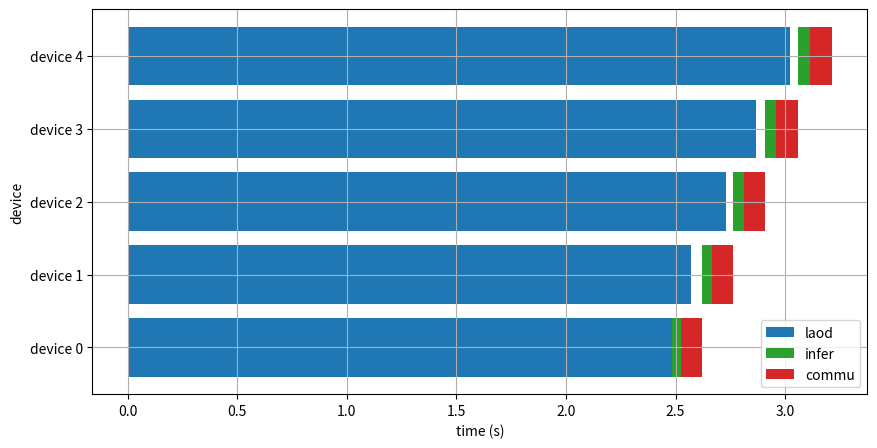

Recreate this plot in Python.
import numpy as np
import random
import matplotlib.pyplot as plt

# 定义加载时间和推理时间的函数
def load_time(M):
    return 5.57 * M ** 0.44

def inference_time(M):
    return 0.15 * M ** 0.73

# 定义总模型大小和设备数量
M_total = 1  # 设备3上的完整模型大小
n = 5 # n个设备

# 定义通信时间和阈值
comm_time = 0.1  # 假设通信时间为常数
threshold = 0.1  # 时间差异阈值

# 模拟退火优化算法
def simulated_annealing(M_total, n, iterations=5000, initial_temp=100, cooling_rate=0.99):
    # 随机初始化子模型分配，确保顺序性
    Mi = np.sort(np.random.dirichlet(np.ones(n), size=1)[0] * M_total)

    # 定义初始温度和最佳方案
    current_temp = initial_temp
    best_Mi = Mi
    best_time, stages = calc_total_time(best_Mi)

    # 退火过程
    for iteration in range(iterations):
        # 随机生成新的分配方案，确保顺序性
        new_Mi = np.sort(np.random.dirichlet(np.ones(n), size=1)[0] * M_total)

        # 计算新的总时间
        new_time, new_stages = calc_total_time(new_Mi)

        # 判断是否接受新方案
        if new_time < best_time or random.uniform(0, 1) < np.exp((best_time - new_time) / current_temp):
            best_Mi = new_Mi
            best_time = new_time
            stages = new_stages

        # 降低温度
        current_temp *= cooling_rate

    return best_Mi, best_time, stages


# 计算给定模型分配的总时间，并记录各阶段时间
def calc_total_time(Mi):
    total_times = []
    stages = []  # 用于记录每个设备的时间段信息

    # 第一个设备的加载、推理和通信都从0时刻开始
    load_start = 0
    load_end = load_time(Mi[0])
    infer_start = load_end
    infer_end = infer_start + inference_time(Mi[0])
    comm_start = infer_end
    comm_end = comm_start + comm_time

    total_times.append(comm_end)

    # 记录阶段时间
    stages.append({
        'load_start': load_start, 'load_end': load_end,
        'infer_start': infer_start, 'infer_end': infer_end,
        'comm_start': comm_start, 'comm_end': comm_end
    })

    # 依次计算其他设备的时间
    for i in range(1, n):
        # 当前设备的加载从time 0开始
        load_start = 0
        load_end = load_time(Mi[i])

        # 当前设备的推理必须在前一个设备通信结束后开始
        infer_start = max(stages[i - 1]['comm_end'], load_end)
        infer_end = infer_start + inference_time(Mi[i])
        comm_start = infer_end
        comm_end = comm_start + comm_time

        total_times.append(comm_end)

        # 记录阶段时间
        stages.append({
            'load_start': load_start, 'load_end': load_end,
            'infer_start': infer_start, 'infer_end': infer_end,
            'comm_start': comm_start, 'comm_end': comm_end
        })

    # 返回所有设备中最大的时间，表示流水线的无感恢复总时间
    return max(total_times), stages


# 打印每个设备的阶段时间信息
def print_stage_info(stages):
    print(f"{'设备':<5}{'加载开始 (s)':<15}{'加载结束 (s)':<15}{'推理开始 (s)':<15}{'推理结束 (s)':<15}{'通信开始 (s)':<15}{'通信结束 (s)':<15}")
    for i, stage in enumerate(stages):
        print(f"{i:<5}{stage['load_start']:<15.2f}{stage['load_end']:<15.2f}{stage['infer_start']:<15.2f}{stage['infer_end']:<15.2f}{stage['comm_start']:<15.2f}{stage['comm_end']:<15.2f}")


# 画出流水线图
def plot_pipeline(stages):
    fig, ax = plt.subplots(figsize=(10, n))

    for i, stage in enumerate(stages):
        # 加载阶段
        ax.broken_barh([(stage['load_start'], stage['load_end'] - stage['load_start'])], (i - 0.4, 0.8),
                       facecolors='tab:blue', label="laod" if i == 0 else "")
        # 推理阶段
        ax.broken_barh([(stage['infer_start'], stage['infer_end'] - stage['infer_start'])], (i - 0.4, 0.8),
                       facecolors='tab:green', label="infer" if i == 0 else "")
        # 通信阶段
        ax.broken_barh([(stage['comm_start'], stage['comm_end'] - stage['comm_start'])], (i - 0.4, 0.8),
                       facecolors='tab:red', label="commu" if i == 0 else "")

    ax.set_xlabel('time (s)')
    ax.set_ylabel('device')
    ax.set_yticks(range(n))
    ax.set_yticklabels([f'device {i}' for i in range(n)])
    ax.grid(True)
    ax.legend()
    plt.show()


# 运行优化并记录时间
best_Mi, best_time, stages = simulated_annealing(M_total, n)
print(f"最佳子模型分配: {best_Mi}")
print(f"最小无感恢复时间: {best_time:.2f} 秒")

# 打印每个设备的时间段信息
print_stage_info(stages)

# 画出流水线图
plot_pipeline(stages)
